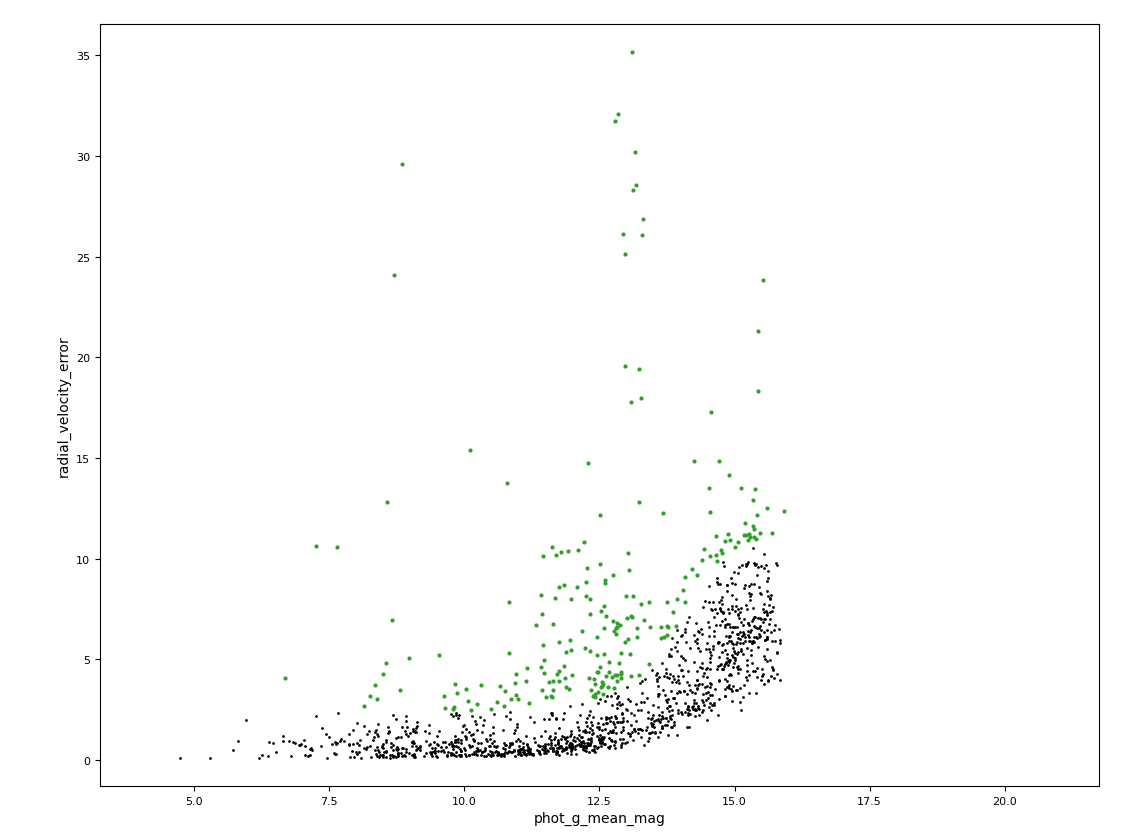

Values plotted in this chart, from the file beside it:
Unnamed: 0, dr2_source_id, dr2_bp_rp, dr3_source_id, angular_distance, magnitude_difference, ra, dec, parallax, parallax_error, parallax_over_error, pmra, pmdec, ruwe, phot_g_mean_flux_over_error, phot_g_mean_mag, phot_bp_mean_flux_over_error, phot_rp_mean_flux, phot_rp_mean_flux_over_error, phot_bp_rp_excess_factor, phot_bp_n_contaminated_transits, phot_bp_n_blended_transits, phot_rp_n_contaminated_transits, phot_rp_n_blended_transits
18, 514735994893416960, 1.317, 514735994893416960, 0.2902, 0.05057, 33.96, 63.5, 8.259, 0.02492, 331.4, 38.69, -25.41, 1.993, 453, 11.93, 158.4, 271580, 241.8, 1.29, 0, 0, 0, 0
41, 435306244100713728, 1.266, 435306244104785408, 0.2127, -0.006488, 50.53, 47.57, 5.804, 0.07235, 80.22, 24.04, -24.13, 5.854, 464.1, 11.7, 131.9, 317513, 177.6, 1.247, 0, 1, 0, 0
51, 2082915038125850112, 1.528, 2082915038125850112, 0.3902, -0.009585, 306, 45.04, 5.77, 0.01315, 438.6, 9.152, 1.552, 1.193, 778.4, 12.52, 204.7, 164966, 298, 1.276, 0, 0, 0, 0
123, 172441738640372736, 1.016, 172441738640372736, 0.2386, 0.01034, 67.26, 32.64, 5.03, 0.01764, 285.2, 15.95, -23.05, 1.03, 2664, 10.61, 576.2, 842254, 750.1, 1.322, 0, 32, 0, 31
144, 227098427299893760, 2.427, 227098427299893760, 0.2902, -0.01378, 62.06, 40.13, 13.13, 0.04759, 275.9, 50.95, -62.09, 2.925, 1591, 12.97, 413.5, 145929, 957.8, 1.412, 0, 0, 0, 0
159, 231825330868662656, 1.167, 231825330868662656, 0.1448, 0.004045, 59.82, 44.07, 15.22, 0.01566, 972.4, 51.65, -69.44, 0.888, 584.8, 10.12, 165.3, 1307499, 222.1, 1.235, 0, 12, 0, 13
164, 249318148550233472, 2.53, 249318148550233472, 0.1269, -0.02532, 52.73, 48.66, 5.699, 0.03731, 152.7, 22.76, -25.7, 1.067, 1328, 15.44, 154, 15382, 482.6, 1.426, 0, 2, 0, 0
167, 441640221355365760, 1.025, 441640221355365760, 0.2501, -0.0007935, 50.59, 49.14, 5.561, 0.02013, 276.2, 22.59, -24.54, 0.9816, 1097, 11.47, 389.3, 352017, 497.2, 1.219, 0, 0, 0, 0
169, 351620936642019456, 1.233, 351620936642019456, 0.1616, 0.01109, 32.71, 43.42, 5.672, 0.01639, 346.1, 26.62, -21.05, 1.024, 499.1, 12.45, 141.2, 157181, 176.4, 1.245, 0, 0, 0, 1
174, 143044302406892416, 1.223, 143044302406892416, 0.2461, -0.01358, 43.87, 37.85, 6.501, 0.02741, 237.2, 28.4, -27.45, 1.48, 964.7, 12.18, 248.9, 199491, 367.8, 1.236, 0, 0, 0, 0
175, 2167140515034046464, 1.223, 2167140515034046464, 0.2311, -0.01741, 313.1, 48.33, 7.607, 0.008867, 857.9, 15, 4.826, 0.7697, 703.9, 11.89, 200.5, 262530, 265, 1.24, 0, 0, 0, 0
177, 355625662930939648, 1.64, 355625662930939648, 0.1487, 0.004279, 34.28, 50.23, 6.967, 0.09505, 73.3, 31.58, -20.53, 7.863, 690.8, 12.47, 220.2, 181395, 329.1, 1.302, 0, 0, 0, 0
186, 142796499973911808, 1.648, 142796499973911808, 0.1009, -0.003369, 45.26, 38.58, 6.379, 0.0186, 343, 27.45, -27.69, 1.305, 279.5, 13.33, 62.87, 82413, 111.1, 1.295, 0, 0, 0, 0
195, 445692402733773952, 1.288, 445692402738867712, 1.423, 0.06396, 56.31, 56.26, 10.38, 0.1825, 56.88, 25.58, -37.16, 6.823, 887.1, 11.19, 292.2, 533219, 481.3, 1.298, 0, 0, 0, 1
203, 2083092196937347712, 1.342, 2083092196937347712, 0.2578, -0.006067, 306.8, 46.29, 5.852, 0.01244, 470.4, 8.767, 1.986, 1.054, 3358, 12.25, 787.9, 195665, 1173, 1.249, 0, 0, 0, 0
211, 435705298104337920, 1.278, 435705298105934848, 0.1702, -0.0286, 50.22, 49.47, 5.775, 0.01348, 428.5, 23.83, -25.07, 0.971, 350.2, 12.59, 100.5, 139543, 136.7, 1.242, 0, 1, 0, 0
219, 442011581405918720, 2.042, 442011581405918720, 0.1285, -0.01678, 52.84, 50.58, 5.807, 0.02221, 261.4, 23.11, -26.72, 1.044, 692, 14.24, 161.3, 40391, 230.2, 1.35, 0, 2, 0, 1
225, 436453584488018048, 1.351, 436453584488018048, 0.1451, -0.01089, 49.17, 49.37, 5.654, 0.01598, 353.7, 23.29, -24.07, 0.8778, 645.2, 12.86, 180.9, 112055, 260, 1.252, 0, 0, 0, 0
233, 223111907374116864, 1.244, 223111907374116864, 0.2118, -0.000391, 57.25, 37.06, 5.668, 0.01247, 454.4, 21.4, -23.36, 0.927, 501.8, 12.45, 146.4, 157144, 182.7, 1.243, 0, 0, 0, 0
236, 441513124684160000, 1.735, 441513124684160000, 0.08725, -0.02698, 52.2, 49.27, 5.857, 0.01653, 354.3, 18.86, -21.3, 1.182, 812.7, 13.27, 211.8, 89932, 348.4, 1.309, 0, 16, 0, 16
237, 247971315522875136, 1.327, 247971315522875136, 0.148, -0.006261, 55.24, 47.04, 5.42, 0.01611, 336.5, 20.75, -25.67, 0.9594, 735.5, 12.82, 222.7, 115294, 267.9, 1.248, 0, 1, 0, 1
262, 2165520861380863872, 1.274, 2165520861380863872, 0.2911, 0.004678, 315.8, 48.67, 5.632, 0.01635, 344.4, 10.39, -0.1963, 1.606, 633, 12.5, 184.8, 151890, 248.8, 1.244, 0, 0, 0, 0
273, 449268392507442176, 1.412, 449268392507442176, 0.1548, -0.02499, 50.96, 56.56, 5.474, 0.01832, 298.8, 21.72, -23.7, 0.9896, 313.1, 12.91, 89.83, 109505, 118.8, 1.251, 0, 0, 0, 0
274, 2013637937193278976, 1.664, 2013637937193278976, 0.1817, -0.01504, 345.8, 59.76, 7.694, 0.01306, 589.1, 30.98, 1.261, 1.136, 748.9, 12.93, 194.4, 119211, 293.2, 1.293, 0, 2, 0, 1
279, 2170284942179709824, 1.578, 2170284942179709824, 0.06829, 0.001577, 315.1, 52.32, 6.544, 0.01158, 565, 14.1, 5.741, 1.055, 871.7, 13.02, 224.6, 106203, 333.1, 1.283, 0, 0, 0, 1
280, 243101715963884928, 1.462, 243101715963884928, 0.08349, -0.00297, 52.04, 47.42, 5.46, 0.01428, 382.4, 22.04, -24.11, 1.02, 461.3, 13.04, 128.9, 100375, 166.5, 1.268, 0, 0, 0, 1
299, 241630363247656448, 1.176, 241630363247656448, 0.2549, 0.008492, 52.25, 44.53, 5.38, 0.04202, 128.1, 22.23, -24.73, 2.277, 926.9, 11.52, 272.9, 362537, 365.6, 1.238, 0, 0, 0, 0
302, 423536590609129344, 1.902, 423536590609129344, 0.07891, -0.01163, 14.82, 55.83, 5.485, 0.01986, 276.2, 28.39, -10.93, 1.561, 1091, 13.17, 255.9, 103862, 446.9, 1.331, 1, 3, 1, 2
303, 441737455113305088, 1.585, 441737455113305088, 0.05053, -0.00943, 50.34, 49.95, 5.648, 0.015, 376.5, 23.33, -24.54, 1.042, 618.3, 13.41, 165.2, 74530, 247.2, 1.285, 0, 0, 0, 0
319, 461001178011704960, 1.418, 461001178011704960, 0.189, -0.003892, 42.67, 58.19, 10.13, 0.01462, 692.8, 41.14, -41.05, 1.06, 670, 11.72, 177, 330191, 275.6, 1.261, 0, 0, 0, 0
325, 441515083189174784, 1.324, 441515083189174784, 0.1258, -0.01838, 52.36, 49.34, 5.743, 0.01604, 358, 22.65, -24.99, 1.034, 917.5, 12.82, 268.3, 115923, 384.9, 1.249, 0, 0, 0, 1
326, 1994970944172531456, 1.521, 1994970944172531456, 0.04541, -0.01855, 358.9, 56.36, 5.18, 0.01231, 420.8, 23.41, -3.787, 1.041, 895.3, 13.43, 255.8, 71208, 350.2, 1.275, 0, 0, 0, 0
328, 199750373362154240, 1.306, 199750373362154240, 0.2409, 0.02912, 72.09, 39.43, 6.994, 0.01204, 581, 17.79, -37.28, 0.884, 475.1, 12.38, 137.6, 172890, 183.8, 1.249, 0, 0, 0, 0
329, 359014327706244736, 1.304, 359014327706244736, 0.181, -0.02369, 31.86, 51.78, 6.048, 0.01305, 463.4, 28.19, -19.13, 1.141, 769.5, 12.28, 211.9, 188804, 287.8, 1.247, 0, 0, 0, 0
332, 357411652069037952, 2.379, 357411652069037952, 0.189, -0.01758, 26.87, 48.74, 7.128, 0.02283, 312.3, 33.51, -21.07, 1.017, 1023, 14.54, 158.8, 33981, 380.9, 1.409, 0, 24, 0, 1
335, 248995510605625216, 0.8678, 248995510605625216, 0.2591, 0.01809, 53.68, 47.89, 5.678, 0.0174, 326.4, 21.74, -26.07, 1.036, 659.2, 10.75, 221.4, 640390, 277.4, 1.205, 0, 6, 0, 0
336, 249672122574436096, 1.063, 249672122574436096, 0.2854, -0.0209, 54.09, 49.16, 5.742, 0.0205, 280.1, 22.53, -26.99, 1.127, 619.3, 11.45, 174.4, 367901, 232, 1.226, 0, 0, 0, 0
337, 243816329802428544, 1.285, 243816329802428544, 0.0712, -0.01524, 58.42, 44.26, 4.271, 0.01416, 301.6, 15.97, -20.69, 1.064, 967.2, 13.11, 307.9, 86924, 365.7, 1.245, 0, 0, 0, 1
339, 441103002545406464, 1.36, 441103002545406464, 0.2431, -0.00677, 44.02, 52.62, 5.6, 0.01306, 428.9, 24.21, -22.22, 0.9441, 923.3, 12.73, 264, 127256, 344.9, 1.252, 0, 2, 0, 2
340, 249364465476847744, 1.412, 249364465476847744, 0.06037, 0.006598, 53.62, 49.36, 5.662, 0.01291, 438.4, 22.16, -25.84, 0.9154, 872.8, 13.06, 247.5, 96194, 348.4, 1.258, 0, 3, 0, 0
346, 178358107630430336, 1.028, 178358107630430336, 0.1756, 0.001772, 67.83, 37.86, 6.716, 0.02304, 291.6, 19.99, -34.33, 1.256, 649.3, 11.14, 193.5, 480845, 224.5, 1.22, 0, 0, 0, 0
348, 245793664026998528, 1.135, 245793664026998528, 0.2172, -0.0007315, 60.09, 46.7, 5.698, 0.02476, 230.1, 19.76, -27.35, 1.284, 1040, 11.57, 332.5, 340325, 457.7, 1.233, 0, 0, 0, 0
351, 243137072134354048, 0.6556, 243137072134354048, 0.1642, 0.005706, 51.23, 47.41, 5.773, 0.01697, 340.2, 23.12, -25.24, 1.007, 6415, 9.62, 3795, 1632800, 4085, 1.191, 0, 0, 0, 0
360, 229651454640688128, 1.424, 229651454640688128, 0.1149, -0.01166, 65.87, 44.4, 5.638, 0.01612, 349.7, 14.66, -26.65, 0.9452, 4470, 13.02, 1001, 99787, 1218, 1.253, 0, 0, 0, 0
382, 2172251556166765696, 1.34, 2172251556166765696, 0.2633, -0.006262, 319.4, 51.45, 6.539, 0.008966, 729.3, 16.41, 3.525, 0.857, 808.3, 12.55, 218.2, 149848, 313.3, 1.253, 0, 31, 0, 32
385, 355731628365259264, 1.307, 355731628365259264, 0.0768, -0.003089, 34.23, 50.31, 4.27, 0.0185, 230.9, 20.59, -14.47, 1.138, 331.8, 13.09, 94.52, 90112, 91.3, 1.256, 0, 1, 0, 1
404, 441382557676778624, 2.431, 441382557676778624, 0.1157, -0.02077, 51.56, 48.71, 5.756, 0.03314, 173.7, 23.77, -25.08, 0.9918, 1737, 15.17, 256.1, 19287, 671.7, 1.413, 0, 1, 0, 0
410, 199986905801230592, 1.77, 199986910099043840, 0.1784, 0.01019, 73.09, 40.11, 11.23, 0.01502, 747.5, 17.1, -50.77, 1.049, 904.1, 11.64, 265.1, 406554, 398.8, 1.311, 0, 46, 0, 45
416, 176126683141831296, 2.343, 176126683141831296, 0.04997, -0.02628, 65.12, 35.09, 6.101, 0.02774, 220, 19.63, -29.92, 1.054, 885.1, 14.75, 123.4, 27460, 329.9, 1.392, 0, 2, 0, 0
421, 441835346009033984, 1.206, 441835346009033984, 0.1849, -0.004959, 52.09, 50.6, 5.651, 0.01384, 408.1, 22.73, -25.37, 1.039, 1217, 11.98, 374.1, 239692, 473.3, 1.238, 0, 0, 0, 0
425, 430569341859989248, 2.652, 430569341859989248, 0.108, -0.02313, 6.643, 62.58, 7.427, 0.02363, 314.3, 34.04, -7.481, 1.02, 1407, 15.27, 255, 18565, 744.1, 1.447, 0, 55, 0, 7
428, 453703959854582528, 2.624, 453703959854582528, 0.08691, -0.02637, 43, 55.22, 6.849, 0.02938, 233.1, 28.44, -24.99, 1.016, 1094, 15.24, 200.7, 18767, 565.3, 1.44, 0, 0, 0, 0
432, 436303329352243200, 1.163, 436303329352243200, 0.203, 0.00513, 48.45, 48.66, 5.65, 0.1108, 51, 24.8, -26.28, 6.8, 917.3, 11.75, 260.5, 291533, 342.6, 1.241, 0, 1, 0, 1
435, 2011815427948972672, 2.169, 2011815427948972672, 0.0887, -0.006284, 357, 60.76, 6.608, 0.07852, 84.16, 29.09, -2.615, 8.012, 1422, 13.43, 426.7, 90380, 713.4, 1.39, 0, 1, 0, 1
440, 467306598020125568, 0.7538, 467306598020125568, 0.1403, 0.003897, 42.78, 62.71, 5.518, 0.01289, 428, 24.26, -19.92, 0.8754, 5624, 10.03, 3740, 1179408, 4624, 1.198, 0, 50, 0, 52
443, 275989414421734272, 1.21, 275989414421734272, 0.2408, 0.001068, 62.74, 53.78, 8.636, 0.0235, 367.5, 27.93, -42.66, 1.34, 536.5, 11.62, 166.5, 335440, 230.9, 1.244, 0, 0, 0, 0
448, 435242919106224256, 1.059, 435242919106224256, 0.1784, 0.001431, 49.61, 47.35, 5.934, 0.02511, 236.3, 24.38, -26.01, 1.215, 651.9, 11.33, 218.7, 407196, 293.5, 1.225, 0, 0, 0, 0
449, 436536838133473408, 1.469, 436536838133473408, 0.07612, -0.01368, 49.28, 49.98, 5.705, 0.01314, 434.2, 23.48, -24.31, 1.062, 726.8, 13.11, 202.9, 94055, 271.6, 1.266, 0, 0, 0, 0
450, 1998507317162594688, 1.02, 1998507317162594688, 0.2671, -0.01019, 352.9, 56.59, 5.343, 0.02918, 183.1, 21.57, -1.939, 2.497, 933.1, 10.87, 268.3, 612727, 368.2, 1.221, 0, 0, 0, 0
455, 458389803540145152, 1.055, 458389803540145152, 0.1745, -0.01328, 35.87, 56.91, 3.29, 0.01292, 254.6, 16.27, -11.62, 1.029, 1073, 12.68, 312.2, 117057, 416.6, 1.22, 0, 0, 0, 2
... 171 more rows
